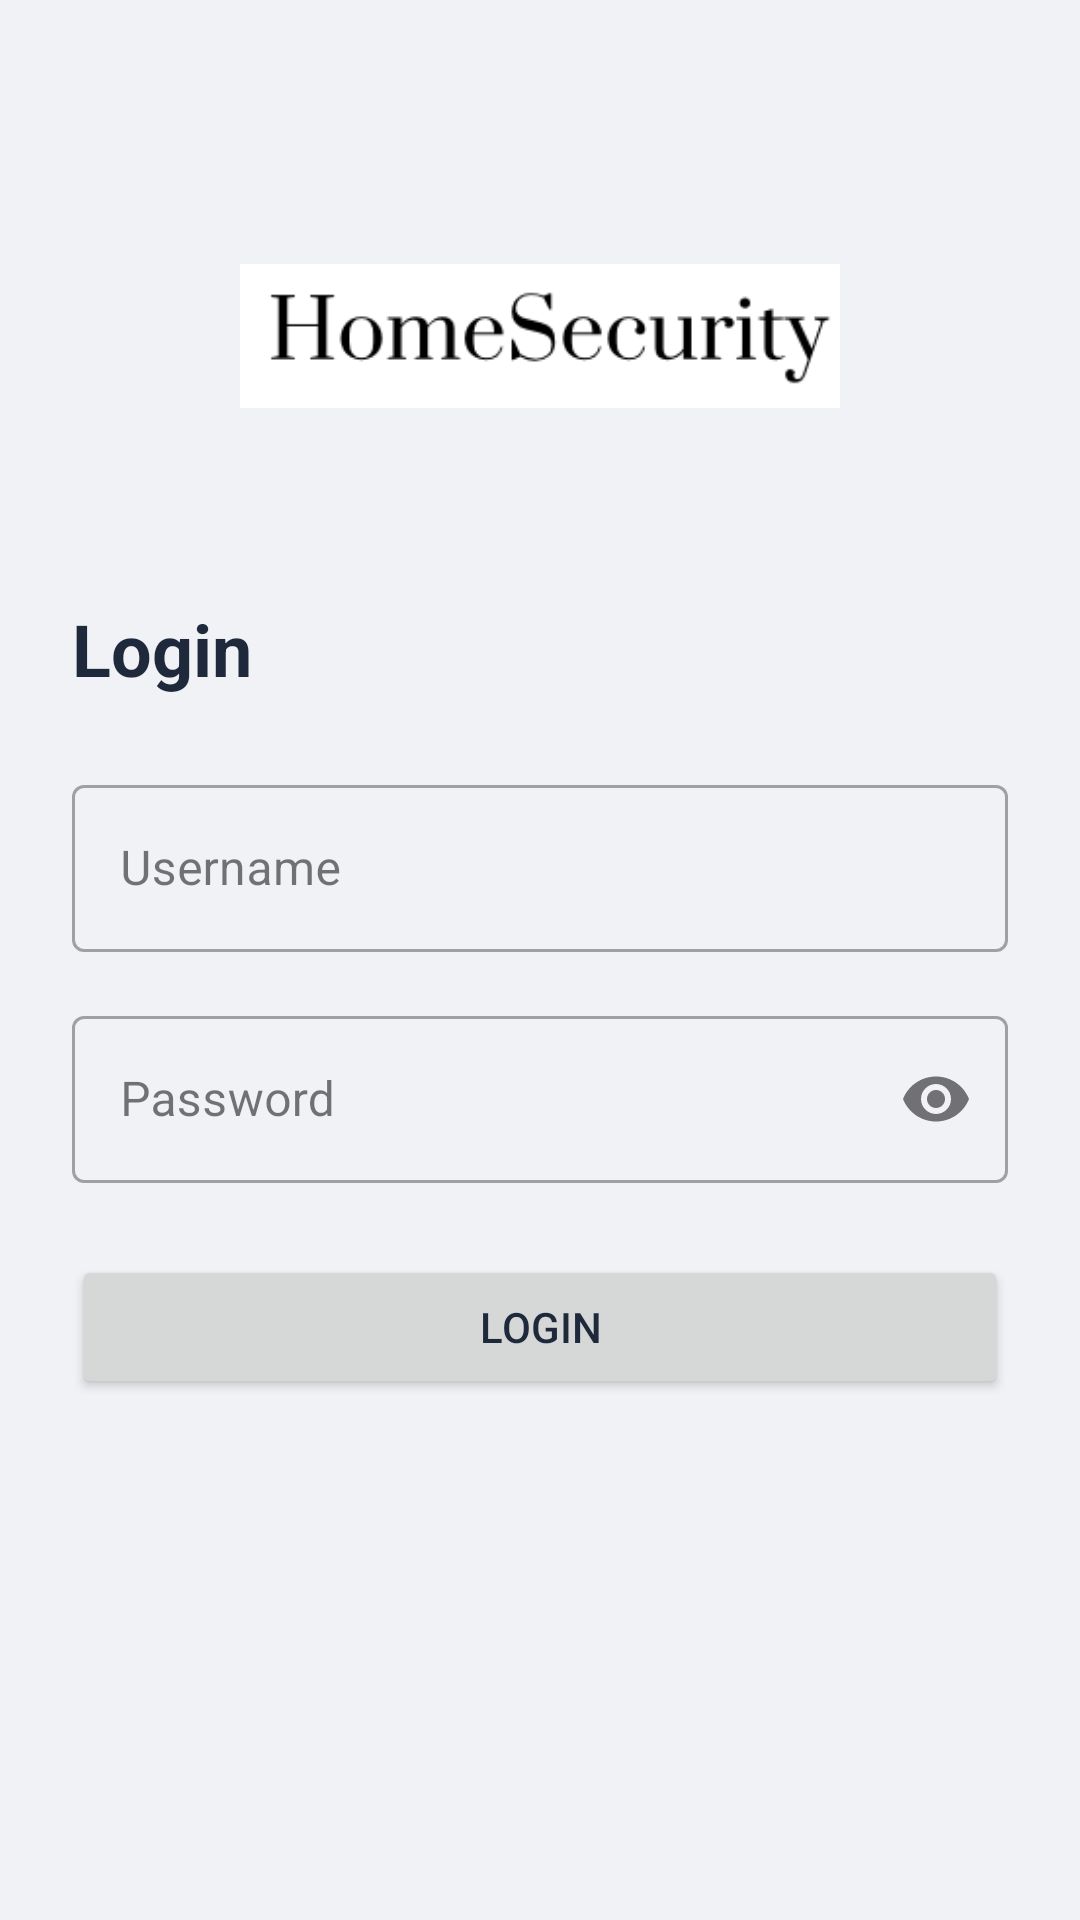

Here is an Android app screen rendered from its layout file. Give the layout XML and the strings, colors and styles it references.
<!-- AndroidManifest.xml: application theme Theme.HomeSecurity -->
<!-- res/layout/fragment_login.xml -->
<?xml version="1.0" encoding="utf-8"?>
<androidx.constraintlayout.widget.ConstraintLayout
    xmlns:android="http://schemas.android.com/apk/res/android"
    xmlns:app="http://schemas.android.com/apk/res-auto"
    android:layout_width="match_parent"
    android:layout_height="match_parent"
    android:padding="24dp"
    android:background="@color/background">

    <ImageView
        android:id="@+id/logoImage"
        android:layout_width="200dp"
        android:layout_height="80dp"
        android:src="@drawable/logo"
        app:layout_constraintTop_toTopOf="parent"
        app:layout_constraintStart_toStartOf="parent"
        app:layout_constraintEnd_toEndOf="parent"
        android:layout_marginTop="48dp"/>

    <TextView
        android:id="@+id/loginTitle"
        android:layout_width="match_parent"
        android:layout_height="wrap_content"
        android:text="Login"
        android:textSize="24sp"
        android:textStyle="bold"
        android:textColor="@color/text_primary"
        app:layout_constraintTop_toBottomOf="@id/logoImage"
        android:layout_marginTop="48dp"/>

    <TextView
        android:id="@+id/firstLoginMessage"
        android:layout_width="match_parent"
        android:layout_height="wrap_content"
        android:text="Please use default admin credentials for first login:\nUsername: admin\nPassword: homesecurity123"
        android:textColor="@color/primary"
        android:background="@drawable/badge_background"
        android:padding="16dp"
        android:layout_marginTop="16dp"
        android:visibility="gone"
        app:layout_constraintTop_toBottomOf="@id/loginTitle"/>

    <com.google.android.material.textfield.TextInputLayout
        android:id="@+id/usernameLayout"
        android:layout_width="match_parent"
        android:layout_height="wrap_content"
        android:layout_marginTop="24dp"
        android:hint="Username"
        style="@style/Widget.MaterialComponents.TextInputLayout.OutlinedBox"
        app:layout_constraintTop_toBottomOf="@id/firstLoginMessage">

        <com.google.android.material.textfield.TextInputEditText
            android:id="@+id/usernameInput"
            android:layout_width="match_parent"
            android:layout_height="wrap_content"
            android:inputType="text" 
            android:maxLines="1"/>
    </com.google.android.material.textfield.TextInputLayout>

    <com.google.android.material.textfield.TextInputLayout
        android:id="@+id/passwordLayout"
        android:layout_width="match_parent"
        android:layout_height="wrap_content"
        android:layout_marginTop="16dp"
        android:hint="Password"
        app:endIconMode="password_toggle"
        style="@style/Widget.MaterialComponents.TextInputLayout.OutlinedBox"
        app:layout_constraintTop_toBottomOf="@id/usernameLayout">

        <com.google.android.material.textfield.TextInputEditText
            android:id="@+id/passwordInput"
            android:layout_width="match_parent"
            android:layout_height="wrap_content"
            android:inputType="textPassword"
            android:maxLines="1"/>
    </com.google.android.material.textfield.TextInputLayout>

    <Button
        android:id="@+id/loginButton"
        android:layout_width="match_parent"
        android:layout_height="wrap_content"
        android:text="LOGIN"
        android:layout_marginTop="24dp"
        app:layout_constraintTop_toBottomOf="@id/passwordLayout"/>

    <ProgressBar
        android:id="@+id/progressBar"
        android:layout_width="wrap_content"
        android:layout_height="wrap_content"
        android:visibility="gone"
        app:layout_constraintTop_toBottomOf="@id/loginButton"
        app:layout_constraintStart_toStartOf="parent"
        app:layout_constraintEnd_toEndOf="parent"
        android:layout_marginTop="24dp"/>

    <TextView
        android:id="@+id/errorText"
        android:layout_width="match_parent"
        android:layout_height="wrap_content"
        android:textColor="@android:color/holo_red_dark"
        android:gravity="center"
        android:visibility="gone"
        app:layout_constraintTop_toBottomOf="@id/progressBar"
        android:layout_marginTop="16dp"/>

</androidx.constraintlayout.widget.ConstraintLayout>
<!-- resources referenced by this layout -->
<resources>
  <color name="background">#F0F2F5</color>
  <color name="primary">#4361EE</color>
  <color name="text_primary">#1E293B</color>
  <!-- drawable badge_background (drawable) -->
  <?xml version="1.0" encoding="utf-8"?>
  <shape xmlns:android="http://schemas.android.com/apk/res/android">
      <solid android:color="@color/surface"/>
      <corners android:radius="4dp"/>
      <stroke
          android:width="1dp"
          android:color="@color/primary"/>
  </shape>
  <!-- drawable logo: png bitmap (drawable, 5488 bytes) -->
  <style name="Theme.HomeSecurity" parent="Base.Theme.HomeSecurity" />
  <color name="surface">#FFFFFF</color>
  <style name="Base.Theme.HomeSecurity" parent="Theme.Material3.DayNight.NoActionBar">
          
          
          <item name="android:windowBackground">@drawable/splash_background</item>
          <item name="android:windowDisablePreview">true</item>
          <item name="android:textColorPrimary">@color/text_primary</item>
          <item name="android:textColorSecondary">@color/text_secondary</item>
          <item name="colorPrimary">@color/primary</item>
          <item name="colorPrimaryVariant">@color/primary_variant</item>
          <item name="colorSecondary">@color/secondary</item>
          <item name="android:colorBackground">@color/background</item>
          <item name="colorSurface">@color/surface</item>
          <item name="materialCardViewStyle">@style/Widget.HomeSecurity.CardView</item>
          <item name="android:windowLayoutInDisplayCutoutMode">shortEdges</item>
          <item name="android:fitsSystemWindows">true</item>
      </style>
  <!-- drawable splash_background (drawable) -->
  <?xml version="1.0" encoding="utf-8"?>
  <layer-list xmlns:android="http://schemas.android.com/apk/res/android">
      <item android:drawable="@color/background"/>
  </layer-list>
  <color name="text_secondary">#64748B</color>
  <color name="primary_variant">#2979FF</color>
  <color name="secondary">#2DD4BF</color>
  <style name="Widget.HomeSecurity.CardView" parent="Widget.Material3.CardView.Elevated">
          <item name="cardElevation">2dp</item>
          <item name="cardCornerRadius">12dp</item>
          <item name="rippleColor">@color/primary</item>
      </style>
</resources>
